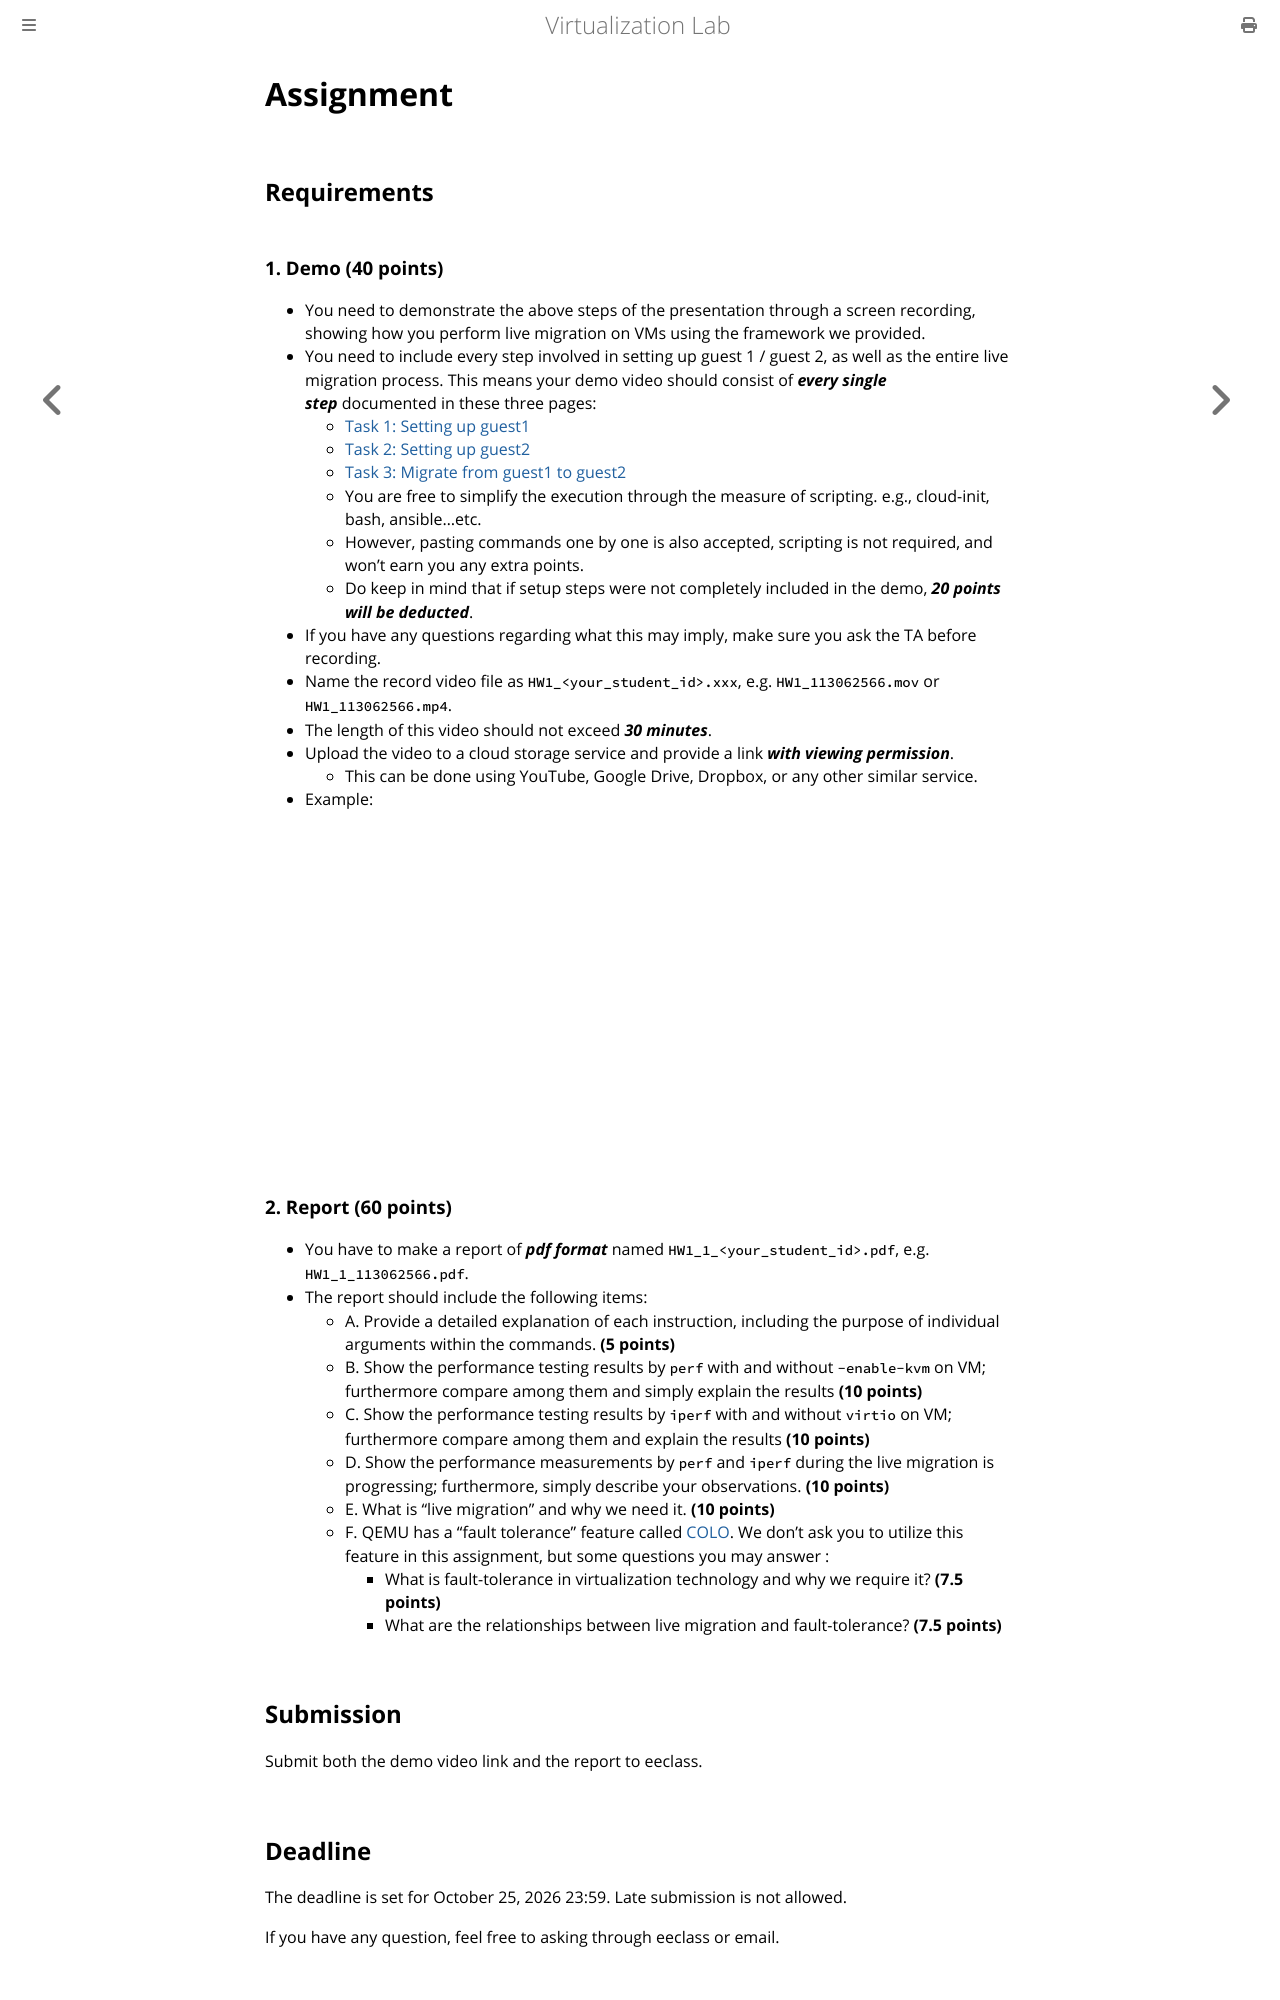

repository: NTHU-SCOPELAB/cr-virtualization · page: live_migration/assignment.html · generator: mdbook

# Assignment

## Requirements
### 1. Demo (40 points)
- You need to demonstrate the above steps of the presentation through a screen recording, showing how you perform live migration on VMs using the framework we provided. 
- You need to include every step involved in setting up guest 1 / guest 2, as well as the entire live migration process. This means your demo video should consist of ***every single step*** documented in these three pages:
    - [Task 1: Setting up guest1](live-migration/task1.md)
    - [Task 2: Setting up guest2](live-migration/task2.md)
    - [Task 3: Migrate from guest1 to guest2](live-migration/task3.md)
    - You are free to simplify the execution through the measure of scripting. e.g., cloud-init, bash, ansible...etc.
    - However, pasting commands one by one is also accepted, scripting is not required, and won't earn you any extra points.
    - Do keep in mind that if setup steps were not completely included in the demo, ***20 points will be deducted***.
- If you have any questions regarding what this may imply, make sure you ask the TA before recording.
- Name the record video file as `HW1_<your_student_id>.xxx`, e.g. `HW1_113062566.mov` or `HW1_113062566.mp4`.
- The length of this video should not exceed ***30 minutes***.
- Upload the video to a cloud storage service and provide a link ***with viewing permission***.
    - This can be done using YouTube, Google Drive, Dropbox, or any other similar service.
- Example:
<iframe width="560" height="315" src="https://www.youtube.com/embed/0_64k7rplVk?si=ran08XJwlBHGmlFf" title="YouTube video player" frameborder="0" allow="accelerometer; autoplay; clipboard-write; encrypted-media; gyroscope; picture-in-picture; web-share" referrerpolicy="strict-origin-when-cross-origin" allowfullscreen></iframe>

### 2. Report (60 points)
- You have to make a report of ***pdf format*** named `HW1_1_<your_student_id>.pdf`, e.g. `HW1_1_113062566.pdf`.
- The report should include the following items:
    - A. Provide a detailed explanation of each instruction, including the purpose of individual arguments within the commands. **(5 points)**
    - B. Show the performance testing results by `perf` with and without `-enable-kvm` on VM; furthermore compare among them and simply explain the results **(10 points)**
    - C. Show the performance testing results by `iperf` with and without `virtio` on VM; furthermore compare among them and explain the results **(10 points)**
    - D. Show the performance measurements by `perf` and `iperf` during the live migration is progressing; furthermore, simply describe your observations. **(10 points)**
    - E. What is "live migration" and why we need it. **(10 points)**
    - F. QEMU has a "fault tolerance" feature called [COLO](https://wiki.qemu.org/Features/COLO). We don’t ask you to utilize this feature in this assignment, but some questions you may answer :
        - What is fault-tolerance in virtualization technology and why we require it? **(7.5 points)**
        - What are the relationships between live migration and fault-tolerance? **(7.5 points)**


## Submission
Submit both the demo video link and the report to eeclass.
